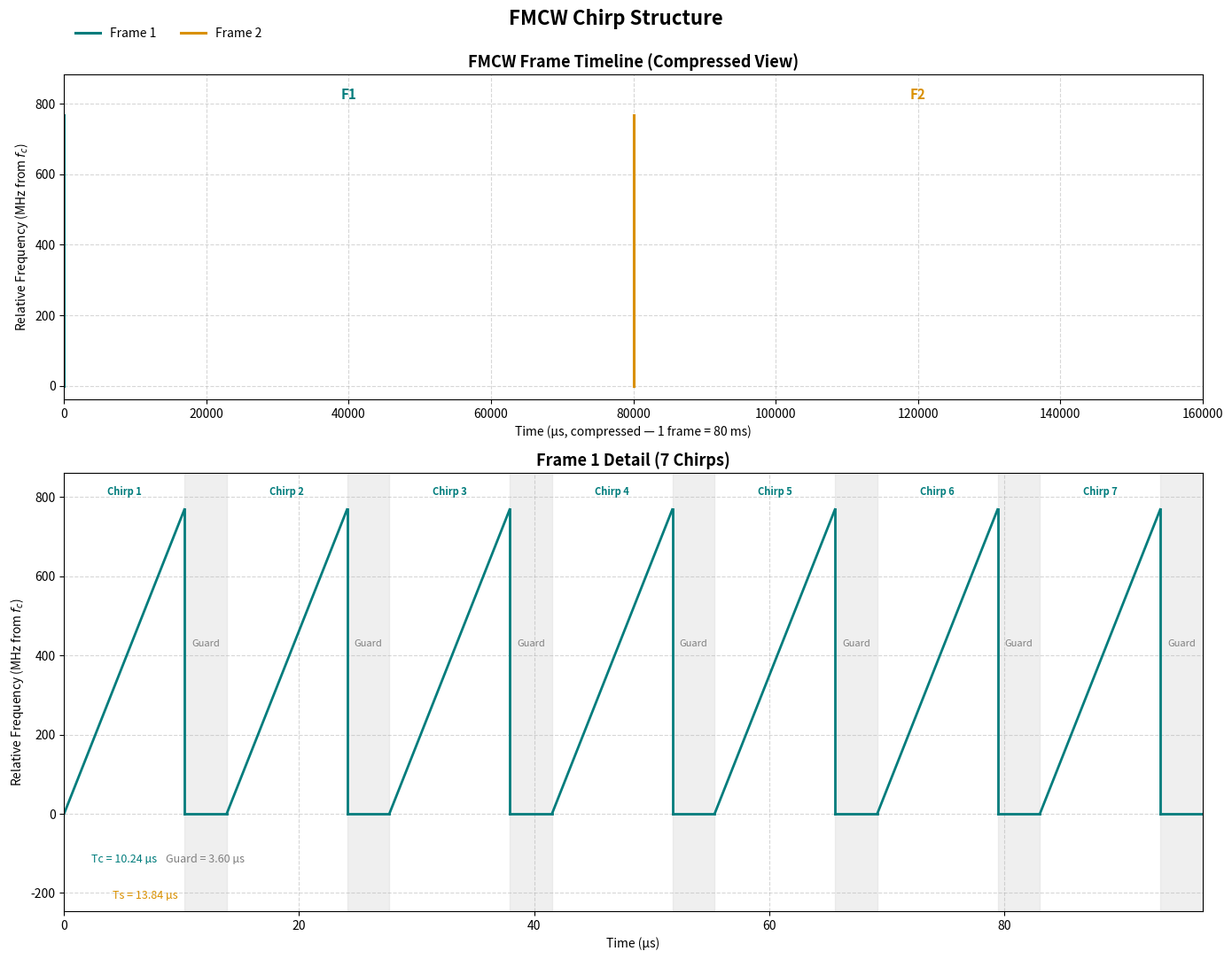
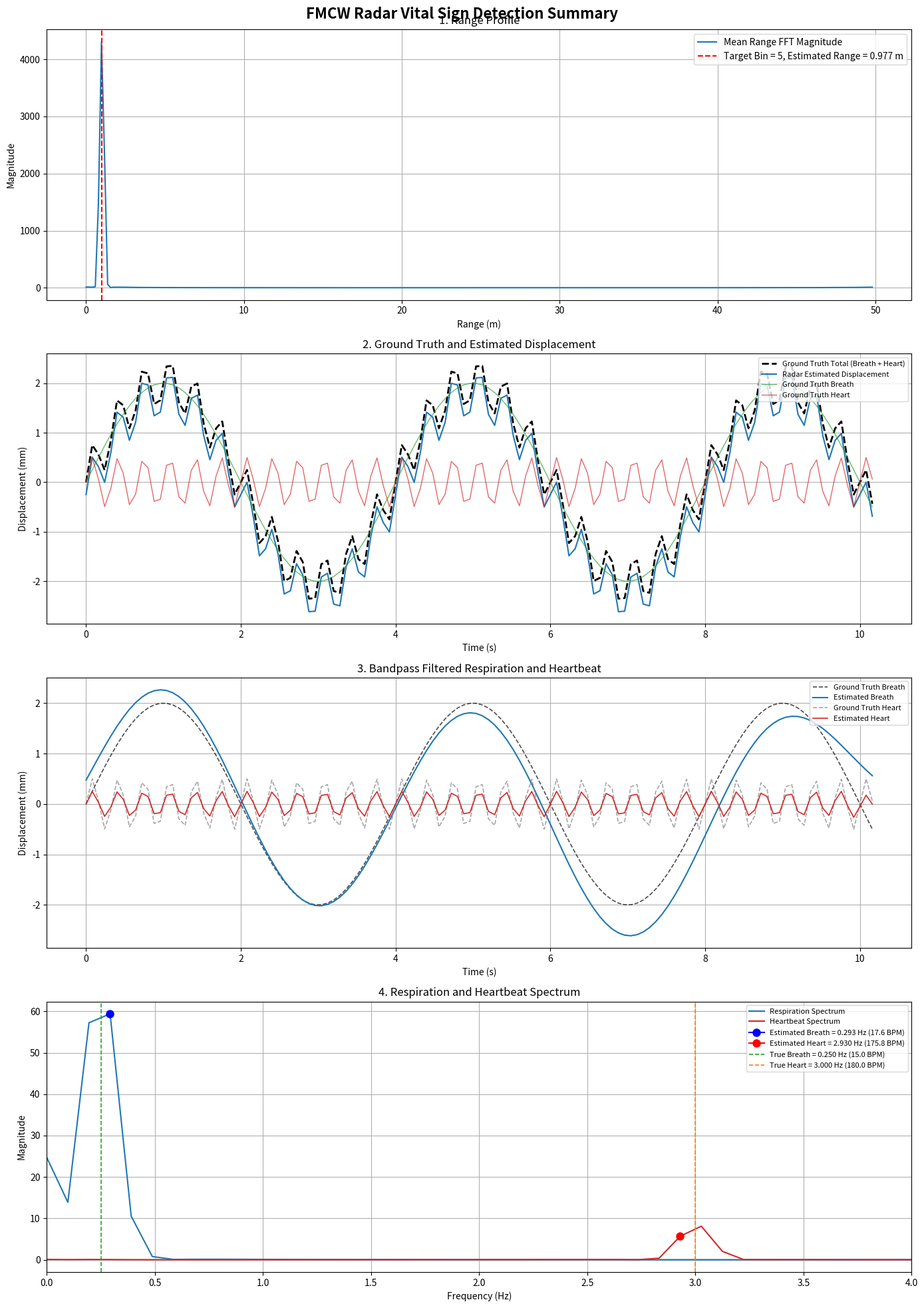

Write Python code to recreate these figures, in order.
from __future__ import annotations

from dataclasses import dataclass, field
from pathlib import Path

import matplotlib.pyplot as plt
import numpy as np
import numpy.typing as npt
from matplotlib.figure import Figure
from scipy.signal import butter, filtfilt


FloatArray = npt.NDArray[np.float64]
ComplexArray = npt.NDArray[np.complex128]


@dataclass(frozen=True)
class RadarConfig:
    """FMCW Radar 與生命徵象模擬參數。"""

    # -------------------------- 雷達發射參數 -------------------------- #
    c: float = 3.0e8
    fc: float = 60.0e9
    chirp_slope: float = 75.0e12

    # --------------------------- Fast Time --------------------------- #
    chirp_duration: float = 10.24e-6
    adc_sampling_rate: float = 25.0e6

    # --------------------------- Slow Time --------------------------- #
    chirp_period: float = 13.84e-6
    chirps_per_loop: int = 7
    num_loops: int = 1

    # -------------------------- Frame Time --------------------------- #
    frame_periodicity: float = 80.0e-3
    frame_length: int = 128

    # --------------------------- 目標參數 ----------------------------- #
    distance_m: float = 1.0
    velocity_mps: float = 0.0

    # -------------------------- 呼吸／心跳參數 ------------------------- #
    breath_amplitude_m: float = 2.0e-3
    breath_frequency_hz: float = 0.25

    heart_amplitude_m: float = 0.5e-3
    heart_frequency_hz: float = 3.0

    # --------------------------- 雜訊參數 ----------------------------- #
    snr_db: float = 30.0
    add_noise: bool = False
    random_seed: int = 42

    @property
    def wavelength_m(self) -> float:
        return self.c / self.fc

    @property
    def frame_sampling_rate(self) -> float:
        return 1.0 / self.frame_periodicity

    @property
    def adc_sample_period(self) -> float:
        return 1.0 / self.adc_sampling_rate

    @property
    def num_fast_time_samples(self) -> int:
        return int(round(self.chirp_duration * self.adc_sampling_rate))

    @property
    def bandwidth_hz(self) -> float:
        return self.chirp_slope * self.chirp_duration


@dataclass(frozen=True)
class PlotConfig:
    """
    控制圖片是否儲存與是否顯示。

    save_range_profile:
        Range FFT 結果，通常用於確認目標所在 Range Bin。

    save_displacement:
        原始理論位移與雷達估計位移，建議保留。

    save_filtered_signals:
        呼吸與心跳帶通濾波結果，建議保留。

    save_spectrum:
        呼吸與心跳頻譜、峰值與估測頻率，建議保留。
    """

    output_dir: Path = Path("output")
    show_figures: bool = True
    dpi: int = 300

    # FMCW 發射 / 接收 / IF 波形
    save_fmcw_waveform: bool = True

    # Range Profile、位移、濾波結果、頻譜合併圖
    save_vital_sign_summary: bool = True


def plot_fmcw_waveform(
    config: RadarConfig,
    plot_config: PlotConfig,
) -> None:
    """
    繪製 FMCW Chirp 時頻圖。

    上半部：
        顯示 2 個 Frame 的壓縮時間軸。

    下半部：
        放大顯示 Frame 1 的 Chirp。
        每個 Chirp 從 0 MHz 線性掃頻至 Bandwidth。
        Chirp 結束後為 Guard Time。
    """

    # 上半部：只顯示兩個 Frame
    frames_to_show: int = 2

    # 下半部：顯示 Frame 1 的所有 Chirp
    chirps_to_show: int = (
        config.chirps_per_loop * config.num_loops
    )

    bandwidth_hz: float = config.bandwidth_hz
    bandwidth_mhz: float = bandwidth_hz / 1.0e6

    chirp_duration_us: float = config.chirp_duration * 1.0e6
    chirp_period_us: float = config.chirp_period * 1.0e6
    guard_time_us: float = chirp_period_us - chirp_duration_us

    frame_period_us: float = config.frame_periodicity * 1.0e6

    frame_colors: tuple[str, str] = (
        "#007C7C",  # Frame 1: Teal
        "#D99000",  # Frame 2: Orange
    )

    fig, axes = plt.subplots(
        nrows=2,
        ncols=1,
        figsize=(14, 11),
        gridspec_kw={
            "height_ratios": [1.0, 1.35],
        },
    )

    # ====================================================================== #
    # 上半部：2 個 Frame 壓縮時間軸
    # ====================================================================== #
    top_ax = axes[0]

    for frame_index in range(frames_to_show):
        frame_number: int = frame_index + 1
        frame_start_us: float = frame_index * frame_period_us
        color: str = frame_colors[frame_index]

        # 壓縮時間軸中，每個 Frame 使用一條垂直線表示 FMCW 掃頻
        top_ax.plot(
            [frame_start_us, frame_start_us],
            [0.0, bandwidth_mhz],
            color=color,
            linewidth=2.2,
            label=f"Frame {frame_number}",
        )

        # Frame 名稱標記
        label_x_us: float = frame_start_us + frame_period_us * 0.50

        top_ax.text(
            label_x_us,
            bandwidth_mhz * 1.05,
            f"F{frame_number}",
            color=color,
            fontsize=11,
            fontweight="bold",
            ha="center",
            va="bottom",
        )

    top_ax.set_title(
        "FMCW Frame Timeline (Compressed View)",
        fontsize=13,
        fontweight="bold",
    )

    top_ax.set_xlabel(
        "Time (µs, compressed — "
        f"1 frame = {config.frame_periodicity * 1.0e3:.0f} ms)"
    )

    top_ax.set_ylabel("Relative Frequency (MHz from $f_c$)")

    # 顯示 F1 與 F2，x 軸延伸到第二個 Frame 結束
    top_ax.set_xlim(
        0.0,
        frames_to_show * frame_period_us,
    )

    top_ax.set_ylim(
        -bandwidth_mhz * 0.05,
        bandwidth_mhz * 1.15,
    )

    top_ax.grid(True, linestyle="--", alpha=0.5)

    top_ax.legend(
        loc="upper left",
        ncol=2,
        bbox_to_anchor=(0.0, 1.18),
        frameon=False,
    )

    # ====================================================================== #
    # 下半部：Frame 1 的全部 Chirp
    # ====================================================================== #
    bottom_ax = axes[1]

    for chirp_index in range(chirps_to_show):
        chirp_number: int = chirp_index + 1

        chirp_start_us: float = chirp_index * chirp_period_us
        chirp_end_us: float = chirp_start_us + chirp_duration_us
        chirp_period_end_us: float = chirp_start_us + chirp_period_us

        # FMCW Up-Chirp: 0 MHz -> Bandwidth MHz
        chirp_time_us: FloatArray = np.array(
            [chirp_start_us, chirp_end_us],
            dtype=np.float64,
        )

        chirp_frequency_mhz: FloatArray = np.array(
            [0.0, bandwidth_mhz],
            dtype=np.float64,
        )

        bottom_ax.plot(
            chirp_time_us,
            chirp_frequency_mhz,
            color="#007C7C",
            linewidth=2.0,
        )

        # Chirp 結束後頻率歸零
        bottom_ax.plot(
            [chirp_end_us, chirp_end_us],
            [bandwidth_mhz, 0.0],
            color="#007C7C",
            linewidth=2.0,
        )

        # Guard Time 平坦區域
        bottom_ax.plot(
            [chirp_end_us, chirp_period_end_us],
            [0.0, 0.0],
            color="#007C7C",
            linewidth=2.0,
        )

        # Guard Time 灰色背景
        bottom_ax.axvspan(
            chirp_end_us,
            chirp_period_end_us,
            color="lightgray",
            alpha=0.35,
        )

        # Guard 標示
        guard_center_us: float = (
            chirp_end_us + chirp_period_end_us
        ) / 2.0

        bottom_ax.text(
            guard_center_us,
            bandwidth_mhz * 0.56,
            "Guard",
            color="gray",
            fontsize=8,
            ha="center",
            va="center",
        )

        # Chirp 編號
        chirp_center_us: float = (
            chirp_start_us + chirp_end_us
        ) / 2.0

        bottom_ax.text(
            chirp_center_us,
            bandwidth_mhz * 1.04,
            f"Chirp {chirp_number}",
            color="#007C7C",
            fontsize=8,
            fontweight="bold",
            ha="center",
            va="bottom",
        )

    # 僅在第一個 Chirp 標記 Tc / Ts / Guard Time
    first_chirp_center_us: float = chirp_duration_us / 2.0

    bottom_ax.text(
        first_chirp_center_us,
        -bandwidth_mhz * 0.13,
        f"Tc = {chirp_duration_us:.2f} µs",
        color="#007C7C",
        fontsize=9,
        ha="center",
        va="top",
    )

    bottom_ax.text(
        chirp_period_us / 2.0,
        -bandwidth_mhz * 0.25,
        f"Ts = {chirp_period_us:.2f} µs",
        color="#D99000",
        fontsize=9,
        ha="center",
        va="top",
    )

    bottom_ax.text(
        chirp_duration_us + guard_time_us / 2.0,
        -bandwidth_mhz * 0.13,
        f"Guard = {guard_time_us:.2f} µs",
        color="gray",
        fontsize=9,
        ha="center",
        va="top",
    )

    total_detail_time_us: float = chirps_to_show * chirp_period_us

    bottom_ax.set_title(
        f"Frame 1 Detail ({chirps_to_show} Chirps)",
        fontsize=13,
        fontweight="bold",
    )

    bottom_ax.set_xlabel("Time (µs)")
    bottom_ax.set_ylabel("Relative Frequency (MHz from $f_c$)")

    bottom_ax.set_xlim(
        0.0,
        total_detail_time_us,
    )

    bottom_ax.set_ylim(
        -bandwidth_mhz * 0.32,
        bandwidth_mhz * 1.12,
    )

    bottom_ax.grid(True, linestyle="--", alpha=0.5)

    fig.suptitle(
        "FMCW Chirp Structure",
        fontsize=16,
        fontweight="bold",
    )

    fig.subplots_adjust(
        top=0.90,
        hspace=0.65,
    )

    save_or_show_figure(
        figure=fig,
        file_path=plot_config.output_dir / "01_fmcw_waveform.png",
        should_save=plot_config.save_fmcw_waveform,
        should_show=plot_config.show_figures,
        dpi=plot_config.dpi,
    )


@dataclass(frozen=True)
class VitalSignResult:
    """生命徵象處理結果。"""

    time_s: FloatArray
    range_axis_m: FloatArray
    range_profile: ComplexArray
    target_range_bin: int

    ground_truth_breath_mm: FloatArray
    ground_truth_heart_mm: FloatArray
    ground_truth_total_mm: FloatArray

    estimated_displacement_mm: FloatArray
    estimated_respiration_mm: FloatArray
    estimated_heartbeat_mm: FloatArray

    frequency_axis_hz: FloatArray
    respiration_spectrum: FloatArray
    heartbeat_spectrum: FloatArray

    estimated_breath_frequency_hz: float
    estimated_heart_frequency_hz: float


def save_or_show_figure(
    figure: Figure,
    file_path: Path,
    should_save: bool,
    should_show: bool,
    dpi: int,
) -> None:
    """依設定決定圖片是否儲存及顯示。"""

    figure.tight_layout()

    if should_save:
        file_path.parent.mkdir(parents=True, exist_ok=True)
        figure.savefig(str(file_path), dpi=dpi, bbox_inches="tight")
        print(f"[已儲存圖片] {file_path}")

    if should_show:
        plt.show()

    plt.close(figure)


def bandpass_filter(
    signal: FloatArray,
    sampling_rate_hz: float,
    low_cut_hz: float,
    high_cut_hz: float,
    order: int = 2,
) -> FloatArray:
    """Butterworth Bandpass + zero-phase filtfilt。"""

    nyquist_hz: float = sampling_rate_hz / 2.0

    if low_cut_hz <= 0.0:
        raise ValueError("low_cut_hz 必須大於 0。")

    if high_cut_hz >= nyquist_hz:
        raise ValueError(
            f"high_cut_hz={high_cut_hz} 必須小於 Nyquist frequency={nyquist_hz}。"
        )

    normalized_band: list[float] = [
        low_cut_hz / nyquist_hz,
        high_cut_hz / nyquist_hz,
    ]

    b: FloatArray
    a: FloatArray
    b, a = butter(order, normalized_band, btype="bandpass")

    filtered: FloatArray = filtfilt(b, a, signal)
    return filtered


def estimate_peak_frequency(
    signal: FloatArray,
    sampling_rate_hz: float,
    search_low_hz: float,
    search_high_hz: float,
) -> tuple[float, FloatArray, FloatArray]:
    """
    使用 rFFT 搜尋指定頻率範圍的最大頻譜峰值。

    回傳:
        estimated_frequency_hz,
        frequency_axis_hz,
        magnitude_spectrum
    """

    signal_length: int = signal.size
    window: FloatArray = np.hamming(signal_length)
    windowed_signal: FloatArray = (signal - np.mean(signal)) * window

    spectrum_complex: ComplexArray = np.fft.rfft(windowed_signal)
    spectrum: FloatArray = np.abs(spectrum_complex)
    frequency_axis: FloatArray = np.fft.rfftfreq(
        signal_length,
        d=1.0 / sampling_rate_hz,
    )

    valid_mask: npt.NDArray[np.bool_] = (
        (frequency_axis >= search_low_hz)
        & (frequency_axis <= search_high_hz)
    )

    valid_indices: npt.NDArray[np.int64] = np.where(valid_mask)[0]

    if valid_indices.size == 0:
        raise ValueError("指定頻率搜尋範圍內沒有 FFT bin。")

    local_peak_index: int = int(np.argmax(spectrum[valid_indices]))
    peak_index: int = int(valid_indices[local_peak_index])

    estimated_frequency_hz: float = float(frequency_axis[peak_index])

    return estimated_frequency_hz, frequency_axis, spectrum


def simulate_and_process(config: RadarConfig) -> VitalSignResult:
    """模擬 FMCW 雷達生命徵象訊號，並進行 Range FFT、相位解調與頻率估測。"""

    rng: np.random.Generator = np.random.default_rng(config.random_seed)

    # ---------------------- 建立 Fast Time / Frame Time ---------------------- #
    fast_time: FloatArray = (
        np.arange(config.num_fast_time_samples, dtype=np.float64)
        * config.adc_sample_period
    )

    frame_time: FloatArray = (
        np.arange(config.frame_length, dtype=np.float64)
        * config.frame_periodicity
    )

    # ------------------------- 原始呼吸 / 心跳位移 -------------------------- #
    ground_truth_breath_m: FloatArray = (
        config.breath_amplitude_m
        * np.sin(2.0 * np.pi * config.breath_frequency_hz * frame_time)
    )

    ground_truth_heart_m: FloatArray = (
        config.heart_amplitude_m
        * np.sin(2.0 * np.pi * config.heart_frequency_hz * frame_time)
    )

    vibration_m: FloatArray = ground_truth_breath_m + ground_truth_heart_m
    target_distance_m: FloatArray = config.distance_m + vibration_m

    # -------------------------- FMCW IF Signal 模擬 ------------------------- #
    # fb = 2 * slope * range / c
    beat_frequency_hz: FloatArray = (
        2.0 * config.chirp_slope * target_distance_m / config.c
    )

    # fd = 2 * velocity * fc / c
    doppler_frequency_hz: float = (
        2.0 * config.velocity_mps * config.fc / config.c
    )

    # C1 = exp(j * 2*pi*fc*2R/c)
    carrier_phase: FloatArray = (
        2.0
        * np.pi
        * config.fc
        * 2.0
        * target_distance_m
        / config.c
    )

    # 建立 [fast_time, frame] 的矩陣
    phase_fast_time: FloatArray = (
        2.0
        * np.pi
        * (beat_frequency_hz[np.newaxis, :] + doppler_frequency_hz)
        * fast_time[:, np.newaxis]
    )

    phase_total: FloatArray = phase_fast_time + carrier_phase[np.newaxis, :]

    signal_power: float = 10.0 ** (config.snr_db / 10.0)
    signal_amplitude: float = np.sqrt(signal_power)

    if_signal: ComplexArray = signal_amplitude * np.exp(1j * phase_total)

    if config.add_noise:
        noise_power: float = 1.0
        noise_amplitude: float = np.sqrt(noise_power)

        noise_real: FloatArray = rng.normal(
            loc=0.0,
            scale=noise_amplitude,
            size=if_signal.shape,
        )
        noise_imag: FloatArray = rng.normal(
            loc=0.0,
            scale=noise_amplitude,
            size=if_signal.shape,
        )

        complex_noise: ComplexArray = noise_real + 1j * noise_imag
        if_signal = if_signal + complex_noise

    # ------------------------------- Range FFT ------------------------------ #
    range_window: FloatArray = np.hamming(config.num_fast_time_samples)

    range_profile: ComplexArray = np.fft.fft(
        if_signal * range_window[:, np.newaxis],
        axis=0,
    )

    average_range_energy: FloatArray = np.mean(np.abs(range_profile), axis=1)
    target_range_bin: int = int(np.argmax(average_range_energy))

    # FMCW range resolution = c / (2 * BW)
    range_resolution_m: float = config.c / (2.0 * config.bandwidth_hz)
    range_axis_m: FloatArray = (
        np.arange(config.num_fast_time_samples, dtype=np.float64)
        * range_resolution_m
    )

    # ------------------------- Range Bin 相位擷取 --------------------------- #
    target_complex_data: ComplexArray = range_profile[target_range_bin, :]
    extracted_phase_rad: FloatArray = np.unwrap(np.angle(target_complex_data))

    phase_vibration_rad: FloatArray = (
        extracted_phase_rad - np.mean(extracted_phase_rad)
    )

    # Phase -> displacement:
    # phase = 4*pi*displacement/lambda
    estimated_displacement_m: FloatArray = (
        phase_vibration_rad * config.wavelength_m / (4.0 * np.pi)
    )
    estimated_displacement_mm: FloatArray = estimated_displacement_m * 1000.0

    # ---------------------------- 呼吸與心跳濾波 ---------------------------- #
    respiration_phase_rad: FloatArray = bandpass_filter(
        signal=phase_vibration_rad,
        sampling_rate_hz=config.frame_sampling_rate,
        low_cut_hz=0.1,
        high_cut_hz=0.5,
        order=2,
    )

    heartbeat_phase_rad: FloatArray = bandpass_filter(
        signal=phase_vibration_rad,
        sampling_rate_hz=config.frame_sampling_rate,
        low_cut_hz=1.0,
        high_cut_hz=3.0,
        order=2,
    )

    respiration_mm: FloatArray = (
        respiration_phase_rad * config.wavelength_m / (4.0 * np.pi) * 1000.0
    )

    heartbeat_mm: FloatArray = (
        heartbeat_phase_rad * config.wavelength_m / (4.0 * np.pi) * 1000.0
    )

    # -------------------------- 頻率 / BPM 估測 ----------------------------- #
    estimated_breath_frequency_hz: float
    frequency_axis_hz: FloatArray
    respiration_spectrum: FloatArray

    (
        estimated_breath_frequency_hz,
        frequency_axis_hz,
        respiration_spectrum,
    ) = estimate_peak_frequency(
        signal=respiration_mm,
        sampling_rate_hz=config.frame_sampling_rate,
        search_low_hz=0.1,
        search_high_hz=0.5,
    )

    estimated_heart_frequency_hz: float
    heartbeat_frequency_axis_hz: FloatArray
    heartbeat_spectrum: FloatArray

    (
        estimated_heart_frequency_hz,
        heartbeat_frequency_axis_hz,
        heartbeat_spectrum,
    ) = estimate_peak_frequency(
        signal=heartbeat_mm,
        sampling_rate_hz=config.frame_sampling_rate,
        search_low_hz=1.0,
        search_high_hz=3.0,
    )

    # 確認兩者 FFT frequency axis 相同
    if not np.allclose(frequency_axis_hz, heartbeat_frequency_axis_hz):
        raise RuntimeError("呼吸與心跳的頻率軸不一致。")

    return VitalSignResult(
        time_s=frame_time,
        range_axis_m=range_axis_m,
        range_profile=range_profile,
        target_range_bin=target_range_bin,
        ground_truth_breath_mm=ground_truth_breath_m * 1000.0,
        ground_truth_heart_mm=ground_truth_heart_m * 1000.0,
        ground_truth_total_mm=vibration_m * 1000.0,
        estimated_displacement_mm=estimated_displacement_mm,
        estimated_respiration_mm=respiration_mm,
        estimated_heartbeat_mm=heartbeat_mm,
        frequency_axis_hz=frequency_axis_hz,
        respiration_spectrum=respiration_spectrum,
        heartbeat_spectrum=heartbeat_spectrum,
        estimated_breath_frequency_hz=estimated_breath_frequency_hz,
        estimated_heart_frequency_hz=estimated_heart_frequency_hz,
    )


def plot_range_profile(
    result: VitalSignResult,
    plot_config: PlotConfig,
) -> None:
    """繪製平均 Range Profile。"""

    mean_magnitude: FloatArray = np.mean(np.abs(result.range_profile), axis=1)

    fig, ax = plt.subplots(figsize=(10, 5))
    ax.plot(result.range_axis_m, mean_magnitude, color="tab:blue")
    ax.axvline(
        result.range_axis_m[result.target_range_bin],
        color="red",
        linestyle="--",
        label=(
            f"Target bin = {result.target_range_bin}, "
            f"range = {result.range_axis_m[result.target_range_bin]:.3f} m"
        ),
    )

    ax.set_title("Range Profile")
    ax.set_xlabel("Range (m)")
    ax.set_ylabel("Magnitude")
    ax.grid(True)
    ax.legend()

    save_or_show_figure(
        figure=fig,
        file_path=plot_config.output_dir / "01_range_profile.png",
        should_save=plot_config.save_range_profile,
        should_show=plot_config.show_figures,
        dpi=plot_config.dpi,
    )


def plot_displacement(
    result: VitalSignResult,
    plot_config: PlotConfig,
) -> None:
    """繪製理論真值與雷達估計位移。"""

    fig, ax = plt.subplots(figsize=(12, 6))

    ax.plot(
        result.time_s,
        result.ground_truth_total_mm,
        color="black",
        linestyle="--",
        linewidth=2.0,
        label="Ground Truth Total (Breath + Heart)",
    )

    ax.plot(
        result.time_s,
        result.estimated_displacement_mm,
        color="tab:blue",
        linewidth=1.5,
        label="Radar Estimated Displacement",
    )

    ax.plot(
        result.time_s,
        result.ground_truth_breath_mm,
        color="tab:green",
        alpha=0.7,
        label="Ground Truth Breath",
    )

    ax.plot(
        result.time_s,
        result.ground_truth_heart_mm,
        color="tab:red",
        alpha=0.7,
        label="Ground Truth Heart",
    )

    ax.set_title("Original and Estimated Vital Sign Displacement")
    ax.set_xlabel("Time (s)")
    ax.set_ylabel("Displacement (mm)")
    ax.grid(True)
    ax.legend(loc="upper right")

    save_or_show_figure(
        figure=fig,
        file_path=plot_config.output_dir / "02_displacement_comparison.png",
        should_save=plot_config.save_displacement,
        should_show=plot_config.show_figures,
        dpi=plot_config.dpi,
    )


def plot_filtered_signals(
    result: VitalSignResult,
    plot_config: PlotConfig,
) -> None:
    """繪製濾波分離後的呼吸與心跳訊號。"""

    fig, axes = plt.subplots(
        nrows=2,
        ncols=1,
        figsize=(12, 8),
        sharex=True,
    )

    axes[0].plot(
        result.time_s,
        result.ground_truth_breath_mm,
        color="black",
        linestyle="--",
        label="Ground Truth Breath",
    )
    axes[0].plot(
        result.time_s,
        result.estimated_respiration_mm,
        color="tab:blue",
        label="Estimated Breath",
    )
    axes[0].set_title("Respiration Signal")
    axes[0].set_ylabel("Displacement (mm)")
    axes[0].grid(True)
    axes[0].legend()

    axes[1].plot(
        result.time_s,
        result.ground_truth_heart_mm,
        color="black",
        linestyle="--",
        label="Ground Truth Heart",
    )
    axes[1].plot(
        result.time_s,
        result.estimated_heartbeat_mm,
        color="tab:red",
        label="Estimated Heart",
    )
    axes[1].set_title("Heartbeat Signal")
    axes[1].set_xlabel("Time (s)")
    axes[1].set_ylabel("Displacement (mm)")
    axes[1].grid(True)
    axes[1].legend()

    save_or_show_figure(
        figure=fig,
        file_path=plot_config.output_dir / "03_filtered_vital_signals.png",
        should_save=plot_config.save_filtered_signals,
        should_show=plot_config.show_figures,
        dpi=plot_config.dpi,
    )


def plot_spectrum(
    config: RadarConfig,
    result: VitalSignResult,
    plot_config: PlotConfig,
) -> None:
    """繪製呼吸與心跳頻譜，以及估測峰值。"""

    fig, axes = plt.subplots(
        nrows=2,
        ncols=1,
        figsize=(12, 8),
    )

    breath_peak_index: int = int(
        np.argmin(
            np.abs(
                result.frequency_axis_hz
                - result.estimated_breath_frequency_hz
            )
        )
    )

    axes[0].plot(
        result.frequency_axis_hz,
        result.respiration_spectrum,
        color="tab:blue",
        label="Respiration Spectrum",
    )
    axes[0].plot(
        result.estimated_breath_frequency_hz,
        result.respiration_spectrum[breath_peak_index],
        marker="o",
        color="red",
        label=(
            f"Estimated: {result.estimated_breath_frequency_hz:.3f} Hz "
            f"({result.estimated_breath_frequency_hz * 60.0:.1f} BPM)"
        ),
    )
    axes[0].axvline(
        config.breath_frequency_hz,
        color="green",
        linestyle="--",
        label=f"Ground truth: {config.breath_frequency_hz:.3f} Hz",
    )
    axes[0].set_xlim(0.0, 0.8)
    axes[0].set_title("Respiration Spectrum")
    axes[0].set_xlabel("Frequency (Hz)")
    axes[0].set_ylabel("Magnitude")
    axes[0].grid(True)
    axes[0].legend()

    heart_peak_index: int = int(
        np.argmin(
            np.abs(
                result.frequency_axis_hz
                - result.estimated_heart_frequency_hz
            )
        )
    )

    axes[1].plot(
        result.frequency_axis_hz,
        result.heartbeat_spectrum,
        color="tab:red",
        label="Heartbeat Spectrum",
    )
    axes[1].plot(
        result.estimated_heart_frequency_hz,
        result.heartbeat_spectrum[heart_peak_index],
        marker="o",
        color="blue",
        label=(
            f"Estimated: {result.estimated_heart_frequency_hz:.3f} Hz "
            f"({result.estimated_heart_frequency_hz * 60.0:.1f} BPM)"
        ),
    )
    axes[1].axvline(
        config.heart_frequency_hz,
        color="green",
        linestyle="--",
        label=f"Ground truth: {config.heart_frequency_hz:.3f} Hz",
    )
    axes[1].set_xlim(0.0, 4.0)
    axes[1].set_title("Heartbeat Spectrum")
    axes[1].set_xlabel("Frequency (Hz)")
    axes[1].set_ylabel("Magnitude")
    axes[1].grid(True)
    axes[1].legend()

    save_or_show_figure(
        figure=fig,
        file_path=plot_config.output_dir / "04_vital_sign_spectrum.png",
        should_save=plot_config.save_spectrum,
        should_show=plot_config.show_figures,
        dpi=plot_config.dpi,
    )

def plot_vital_sign_summary(
    config: RadarConfig,
    result: VitalSignResult,
    plot_config: PlotConfig,
) -> None:
    """
    將生命徵象結果合成一張 4x1 垂直圖片：

    第 1 張：Range Profile
    第 2 張：原始位移與雷達估計位移
    第 3 張：呼吸與心跳帶通濾波結果
    第 4 張：呼吸與心跳頻譜與峰值估計
    """

    fig, axes = plt.subplots(
        nrows=4,
        ncols=1,
        figsize=(14, 20),
    )

    # ====================================================================== #
    # 圖 1：Range Profile
    # ====================================================================== #
    range_ax = axes[0]

    mean_magnitude: FloatArray = np.mean(
        np.abs(result.range_profile),
        axis=1,
    )

    target_range_m: float = result.range_axis_m[result.target_range_bin]

    range_ax.plot(
        result.range_axis_m,
        mean_magnitude,
        color="tab:blue",
        linewidth=1.5,
        label="Mean Range FFT Magnitude",
    )

    range_ax.axvline(
        target_range_m,
        color="red",
        linestyle="--",
        linewidth=1.5,
        label=(
            f"Target Bin = {result.target_range_bin}, "
            f"Estimated Range = {target_range_m:.3f} m"
        ),
    )

    range_ax.set_title("1. Range Profile")
    range_ax.set_xlabel("Range (m)")
    range_ax.set_ylabel("Magnitude")
    range_ax.grid(True)
    range_ax.legend()

    # ====================================================================== #
    # 圖 2：原始位移與雷達估計位移
    # ====================================================================== #
    displacement_ax = axes[1]

    displacement_ax.plot(
        result.time_s,
        result.ground_truth_total_mm,
        color="black",
        linestyle="--",
        linewidth=2.0,
        label="Ground Truth Total (Breath + Heart)",
    )

    displacement_ax.plot(
        result.time_s,
        result.estimated_displacement_mm,
        color="tab:blue",
        linewidth=1.5,
        label="Radar Estimated Displacement",
    )

    displacement_ax.plot(
        result.time_s,
        result.ground_truth_breath_mm,
        color="tab:green",
        alpha=0.7,
        linewidth=1.0,
        label="Ground Truth Breath",
    )

    displacement_ax.plot(
        result.time_s,
        result.ground_truth_heart_mm,
        color="tab:red",
        alpha=0.7,
        linewidth=1.0,
        label="Ground Truth Heart",
    )

    displacement_ax.set_title("2. Ground Truth and Estimated Displacement")
    displacement_ax.set_xlabel("Time (s)")
    displacement_ax.set_ylabel("Displacement (mm)")
    displacement_ax.grid(True)
    displacement_ax.legend(loc="upper right", fontsize=8)

    # ====================================================================== #
    # 圖 3：呼吸與心跳帶通濾波結果
    # ====================================================================== #
    filtered_ax = axes[2]

    filtered_ax.plot(
        result.time_s,
        result.ground_truth_breath_mm,
        color="black",
        linestyle="--",
        linewidth=1.2,
        alpha=0.7,
        label="Ground Truth Breath",
    )

    filtered_ax.plot(
        result.time_s,
        result.estimated_respiration_mm,
        color="tab:blue",
        linewidth=1.5,
        label="Estimated Breath",
    )

    filtered_ax.plot(
        result.time_s,
        result.ground_truth_heart_mm,
        color="gray",
        linestyle="--",
        linewidth=1.2,
        alpha=0.7,
        label="Ground Truth Heart",
    )

    filtered_ax.plot(
        result.time_s,
        result.estimated_heartbeat_mm,
        color="tab:red",
        linewidth=1.2,
        label="Estimated Heart",
    )

    filtered_ax.set_title("3. Bandpass Filtered Respiration and Heartbeat")
    filtered_ax.set_xlabel("Time (s)")
    filtered_ax.set_ylabel("Displacement (mm)")
    filtered_ax.grid(True)
    filtered_ax.legend(loc="upper right", fontsize=8)

    # ====================================================================== #
    # 圖 4：呼吸與心跳頻譜
    # ====================================================================== #
    spectrum_ax = axes[3]

    breath_peak_index: int = int(
        np.argmin(
            np.abs(
                result.frequency_axis_hz
                - result.estimated_breath_frequency_hz
            )
        )
    )

    heart_peak_index: int = int(
        np.argmin(
            np.abs(
                result.frequency_axis_hz
                - result.estimated_heart_frequency_hz
            )
        )
    )

    spectrum_ax.plot(
        result.frequency_axis_hz,
        result.respiration_spectrum,
        color="tab:blue",
        linewidth=1.5,
        label="Respiration Spectrum",
    )

    spectrum_ax.plot(
        result.frequency_axis_hz,
        result.heartbeat_spectrum,
        color="tab:red",
        linewidth=1.5,
        label="Heartbeat Spectrum",
    )

    spectrum_ax.plot(
        result.estimated_breath_frequency_hz,
        result.respiration_spectrum[breath_peak_index],
        marker="o",
        markersize=8,
        color="blue",
        label=(
            f"Estimated Breath = "
            f"{result.estimated_breath_frequency_hz:.3f} Hz "
            f"({result.estimated_breath_frequency_hz * 60.0:.1f} BPM)"
        ),
    )

    spectrum_ax.plot(
        result.estimated_heart_frequency_hz,
        result.heartbeat_spectrum[heart_peak_index],
        marker="o",
        markersize=8,
        color="red",
        label=(
            f"Estimated Heart = "
            f"{result.estimated_heart_frequency_hz:.3f} Hz "
            f"({result.estimated_heart_frequency_hz * 60.0:.1f} BPM)"
        ),
    )

    spectrum_ax.axvline(
        config.breath_frequency_hz,
        color="tab:green",
        linestyle="--",
        linewidth=1.2,
        label=(
            f"True Breath = {config.breath_frequency_hz:.3f} Hz "
            f"({config.breath_frequency_hz * 60.0:.1f} BPM)"
        ),
    )

    spectrum_ax.axvline(
        config.heart_frequency_hz,
        color="tab:orange",
        linestyle="--",
        linewidth=1.2,
        label=(
            f"True Heart = {config.heart_frequency_hz:.3f} Hz "
            f"({config.heart_frequency_hz * 60.0:.1f} BPM)"
        ),
    )

    spectrum_ax.set_title("4. Respiration and Heartbeat Spectrum")
    spectrum_ax.set_xlabel("Frequency (Hz)")
    spectrum_ax.set_ylabel("Magnitude")
    spectrum_ax.set_xlim(0.0, 4.0)
    spectrum_ax.grid(True)
    spectrum_ax.legend(loc="upper right", fontsize=8)

    # 整張圖標題
    fig.suptitle(
        "FMCW Radar Vital Sign Detection Summary",
        fontsize=16,
        fontweight="bold",
    )

    # 調整各子圖距離，避免標題、legend 重疊
    fig.subplots_adjust(
        top=0.95,
        bottom=0.05,
        hspace=0.45,
    )

    save_or_show_figure(
        figure=fig,
        file_path=plot_config.output_dir / "02_vital_sign_summary_4x1.png",
        should_save=plot_config.save_vital_sign_summary,
        should_show=plot_config.show_figures,
        dpi=plot_config.dpi,
    )

def print_result_summary(
    config: RadarConfig,
    result: VitalSignResult,
) -> None:
    """輸出原始與估測頻率結果。"""

    original_breath_bpm: float = config.breath_frequency_hz * 60.0
    original_heart_bpm: float = config.heart_frequency_hz * 60.0

    estimated_breath_bpm: float = result.estimated_breath_frequency_hz * 60.0
    estimated_heart_bpm: float = result.estimated_heart_frequency_hz * 60.0

    target_range_m: float = result.range_axis_m[result.target_range_bin]

    print("\n" + "=" * 70)
    print("FMCW Radar Vital Sign Estimation Result")
    print("=" * 70)
    print(f"Frame sampling rate : {config.frame_sampling_rate:.4f} Hz")
    print(f"Frame length        : {config.frame_length}")
    print(f"Target Range Bin    : {result.target_range_bin}")
    print(f"Estimated Range     : {target_range_m:.4f} m")
    print("-" * 70)
    print("Respiration")
    print(
        f"  Ground Truth : {config.breath_frequency_hz:.3f} Hz "
        f"({original_breath_bpm:.2f} BPM)"
    )
    print(
        f"  Estimated    : {result.estimated_breath_frequency_hz:.3f} Hz "
        f"({estimated_breath_bpm:.2f} BPM)"
    )
    print("-" * 70)
    print("Heartbeat")
    print(
        f"  Ground Truth : {config.heart_frequency_hz:.3f} Hz "
        f"({original_heart_bpm:.2f} BPM)"
    )
    print(
        f"  Estimated    : {result.estimated_heart_frequency_hz:.3f} Hz "
        f"({estimated_heart_bpm:.2f} BPM)"
    )
    print("=" * 70 + "\n")


def main() -> None:
    radar_config = RadarConfig(
        distance_m=1.0,
        breath_frequency_hz=0.25,
        heart_frequency_hz=3.0,
        add_noise=False,
    )

    plot_config = PlotConfig(
        output_dir=Path("output"),
        show_figures=True,
        save_fmcw_waveform=True,
        save_vital_sign_summary=True,
    )

    result: VitalSignResult = simulate_and_process(radar_config)

    print_result_summary(radar_config, result)

    # 圖 1：FMCW Chirp / Rx / IF Beat Signal
    plot_fmcw_waveform(
        config=radar_config,
        plot_config=plot_config,
    )

    # 圖 2：生命徵象總覽圖
    plot_vital_sign_summary(
        config=radar_config,
        result=result,
        plot_config=plot_config,
    )


if __name__ == "__main__":
    main()
